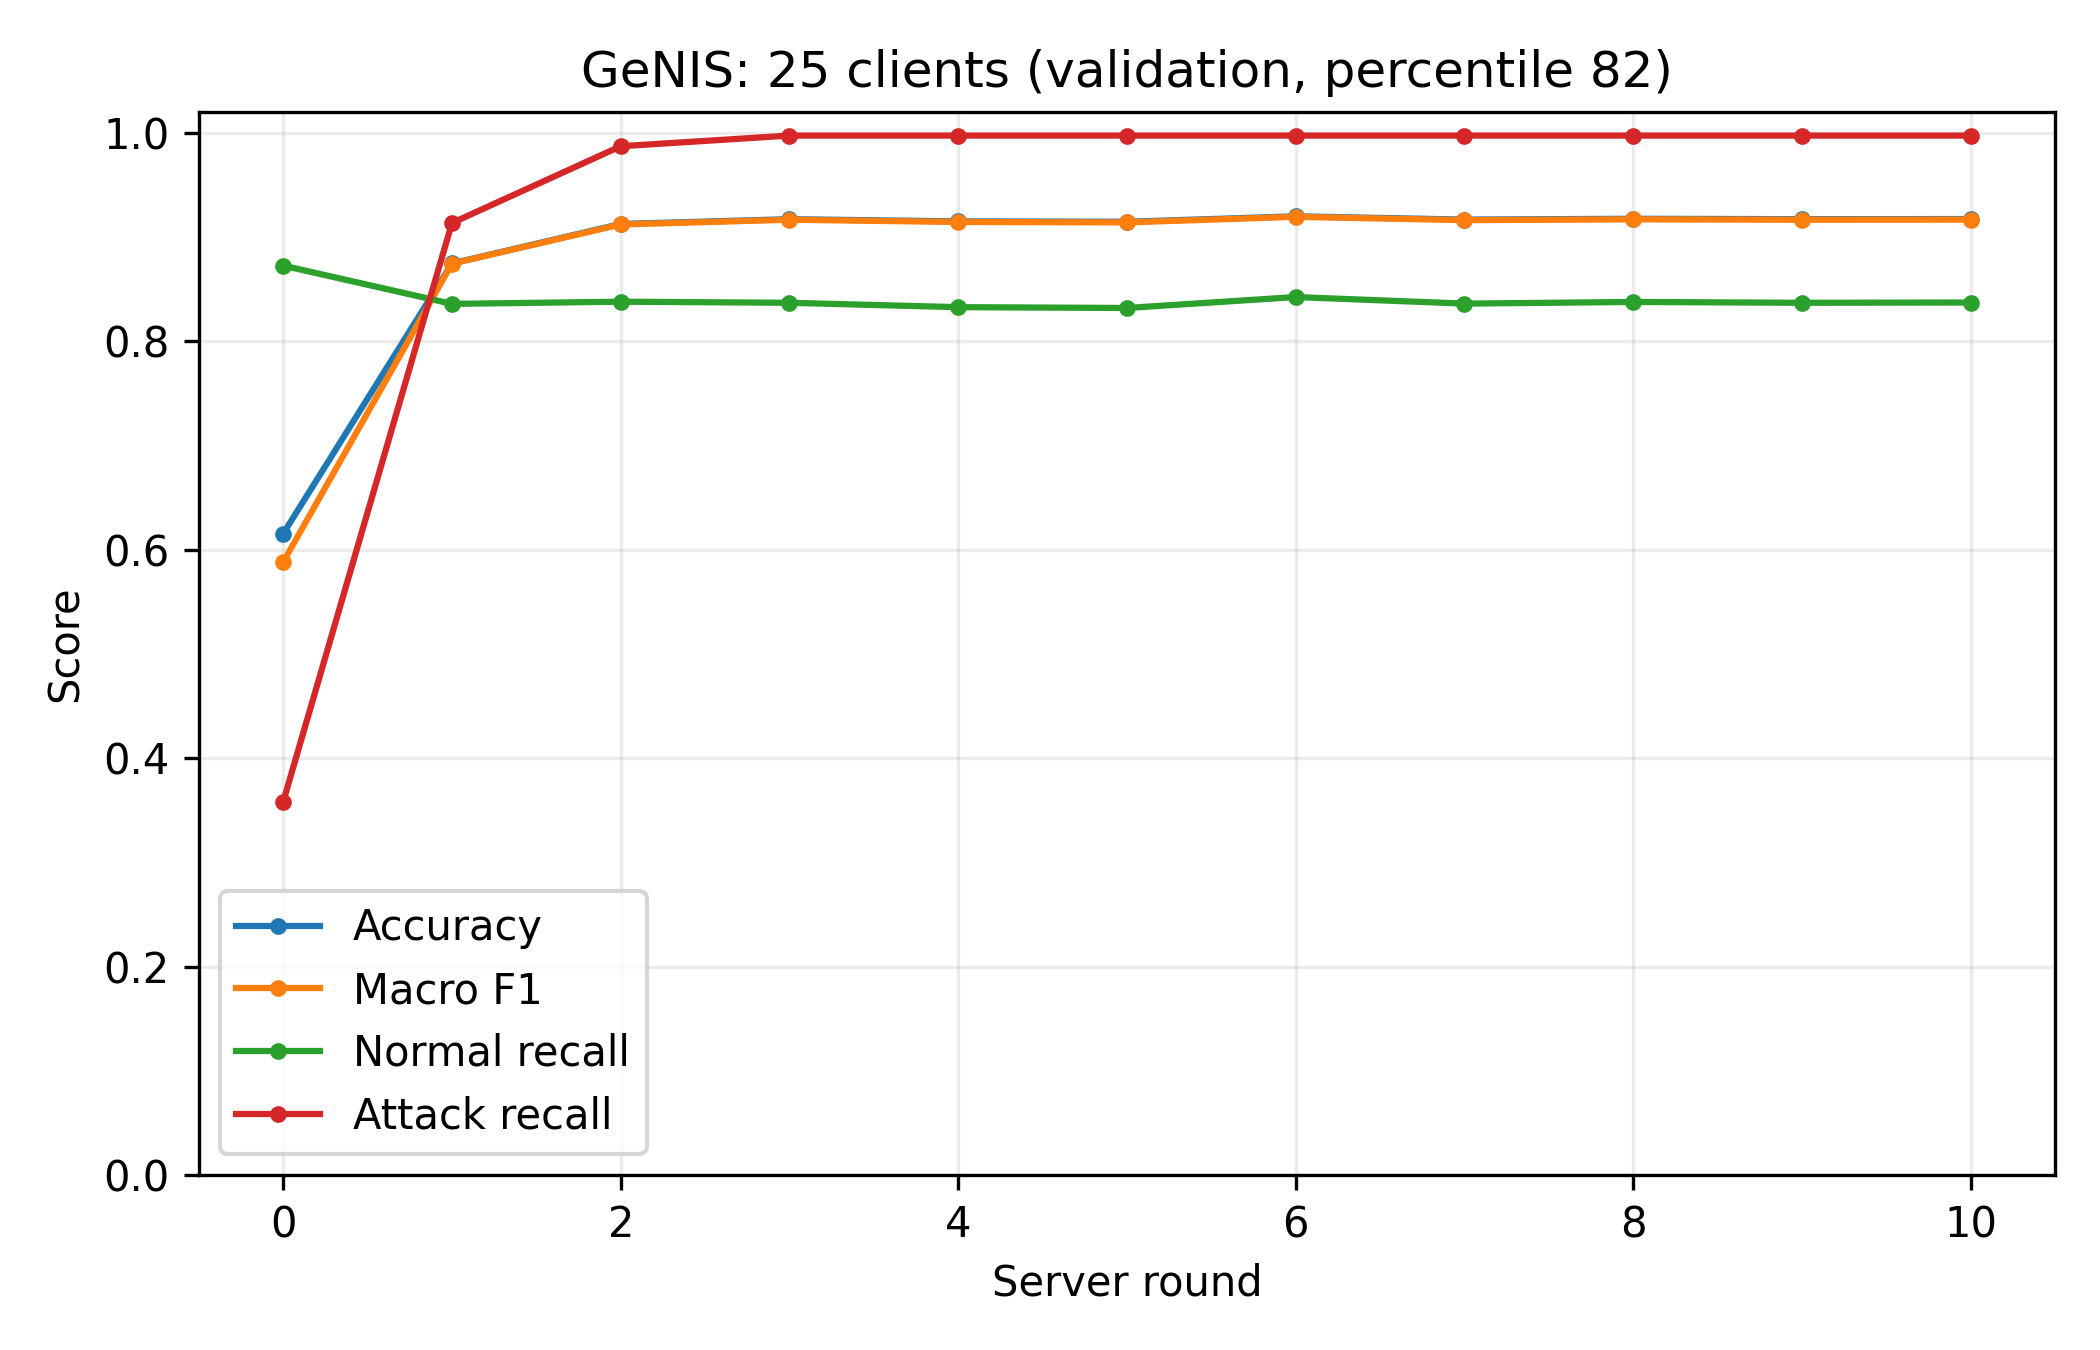

Values plotted in this chart, from the file beside it:
clients, round, evaluation_set, threshold_policy, percentile, accuracy, macro_f1, normal_precision, normal_recall, normal_f1, attack_precision, attack_recall, attack_f1, roc_auc, threshold
25, 0, validation, fixed_training_percentile, 82.0, 0.6155, 0.5882, 0.5763, 0.8726, 0.6941, 0.7377, 0.3583, 0.4824, 0.6476, 1.239
25, 1, validation, fixed_training_percentile, 82.0, 0.8747, 0.8745, 0.9062, 0.8359, 0.8696, 0.8477, 0.9135, 0.8794, 0.9134, 0.03596
25, 2, validation, fixed_training_percentile, 82.0, 0.9126, 0.9121, 0.9849, 0.838, 0.9055, 0.859, 0.9872, 0.9186, 0.9595, 0.01324
25, 3, validation, fixed_training_percentile, 82.0, 0.9172, 0.9166, 0.9969, 0.837, 0.9099, 0.8595, 0.9974, 0.9233, 0.9661, 0.006845
25, 4, validation, fixed_training_percentile, 82.0, 0.9151, 0.9145, 0.9969, 0.8328, 0.9075, 0.8564, 0.9974, 0.9215, 0.9719, 0.005337
25, 5, validation, fixed_training_percentile, 82.0, 0.9147, 0.9141, 0.9969, 0.832, 0.907, 0.8558, 0.9974, 0.9212, 0.9736, 0.004465
25, 6, validation, fixed_training_percentile, 82.0, 0.9199, 0.9194, 0.9969, 0.8425, 0.9132, 0.8636, 0.9974, 0.9257, 0.9762, 0.003808
25, 7, validation, fixed_training_percentile, 82.0, 0.9168, 0.9162, 0.9969, 0.8362, 0.9095, 0.8589, 0.9974, 0.923, 0.9798, 0.003502
25, 8, validation, fixed_training_percentile, 82.0, 0.9176, 0.917, 0.9969, 0.8377, 0.9104, 0.8601, 0.9974, 0.9237, 0.983, 0.003301
25, 9, validation, fixed_training_percentile, 82.0, 0.9172, 0.9166, 0.9969, 0.837, 0.9099, 0.8595, 0.9974, 0.9233, 0.9856, 0.003045
25, 10, validation, fixed_training_percentile, 82.0, 0.9173, 0.9168, 0.9969, 0.8372, 0.9101, 0.8597, 0.9974, 0.9234, 0.9875, 0.002628
